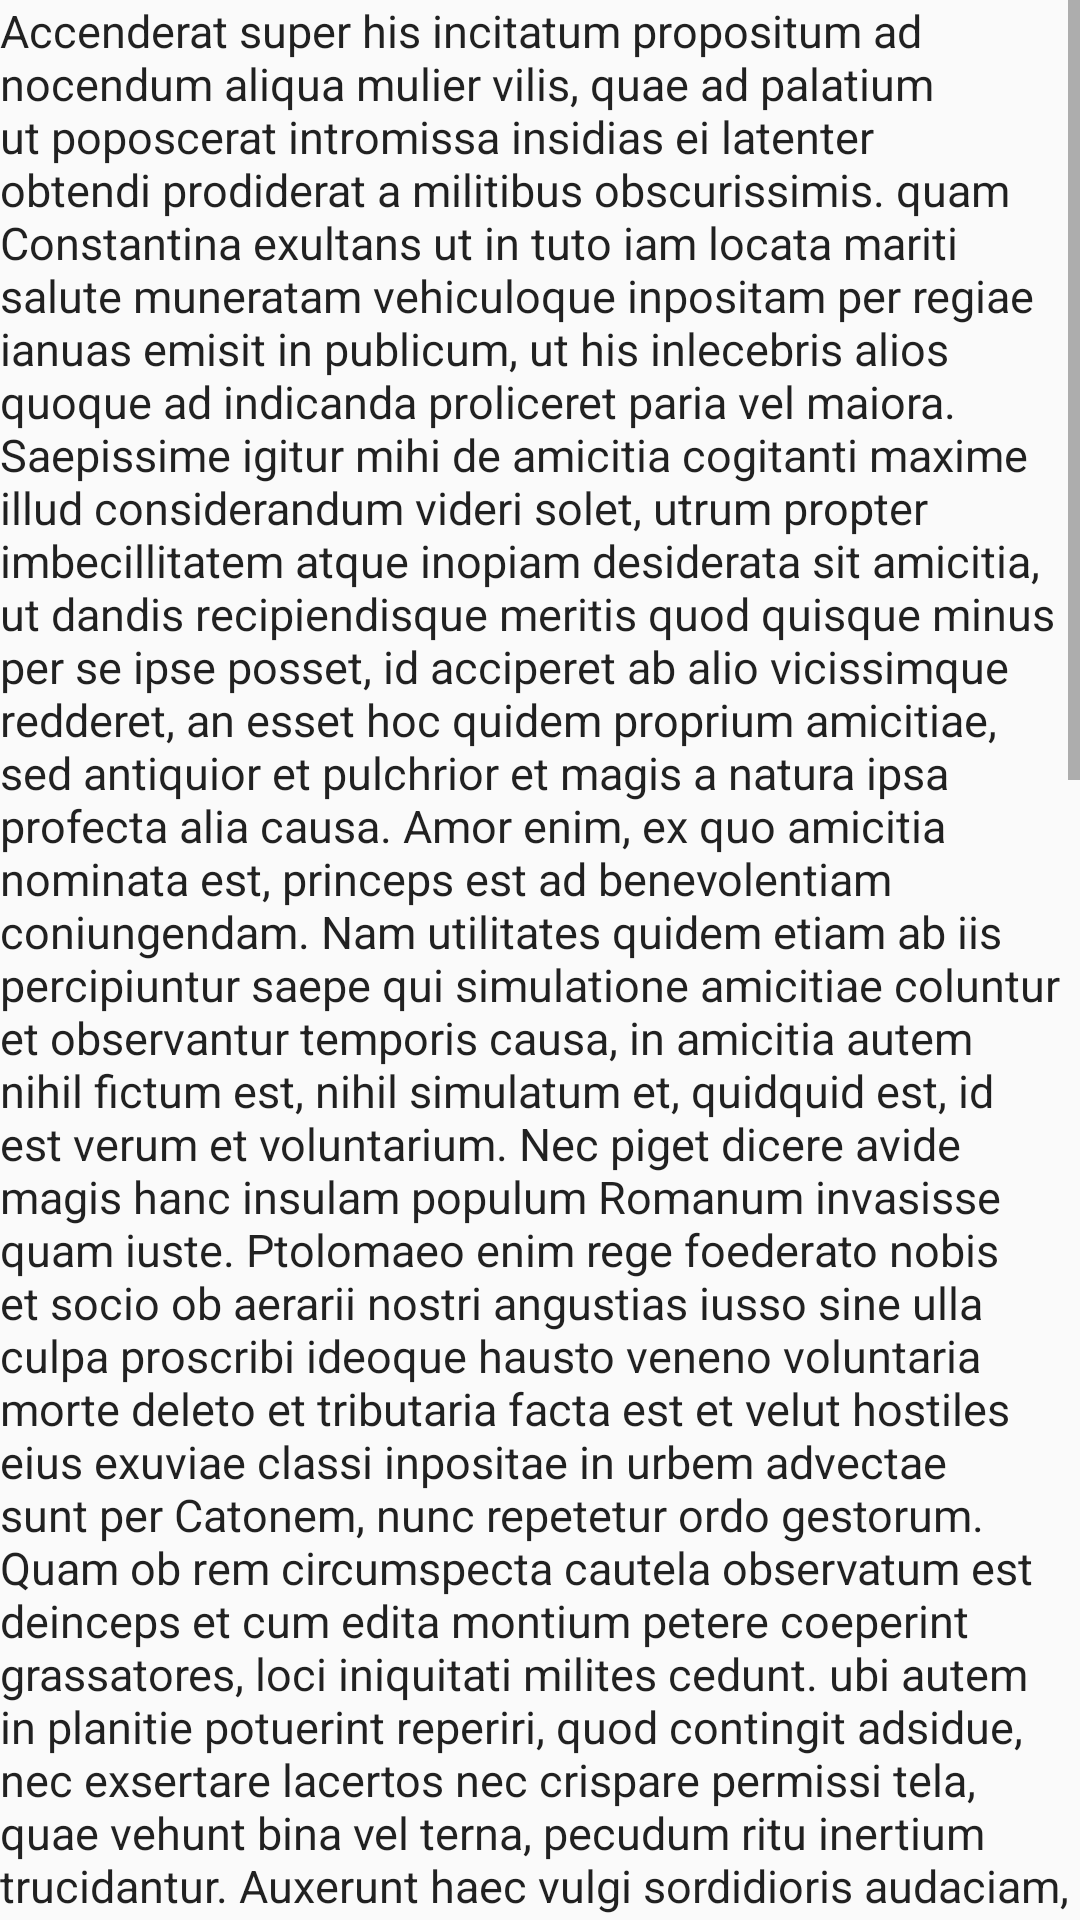

Reconstruct the res/layout file that produces this screen, plus the resources it refers to.
<!-- AndroidManifest.xml: application theme AppTheme -->
<!-- res/layout/tab_frag_1.xml -->
<?xml version="1.0" encoding="utf-8"?>
<RelativeLayout xmlns:android="http://schemas.android.com/apk/res/android"
    android:layout_width="match_parent"
    android:layout_height="match_parent"
    android:orientation="vertical">
    <ScrollView
        android:layout_width="wrap_content"
        android:layout_height="wrap_content">
    <TextView
        android:id="@+id/textView"
        android:layout_width="wrap_content"
        android:layout_height="wrap_content"
        android:layout_centerInParent="true"
        android:text="@string/lorem_ipsum"
        android:textSize="15sp"
        android:textAppearance="?android:attr/textAppearanceLarge"/>
    </ScrollView>

</RelativeLayout>
<!-- resources referenced by this layout -->
<resources>

</resources>
